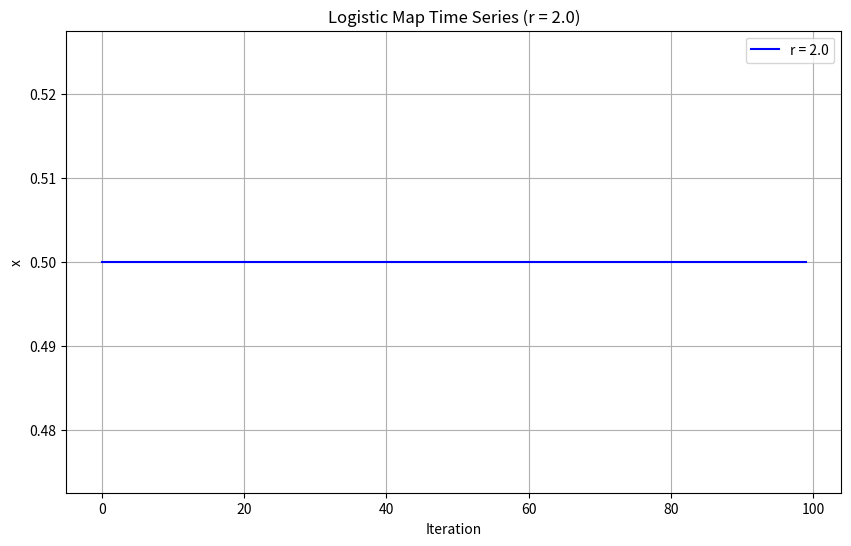
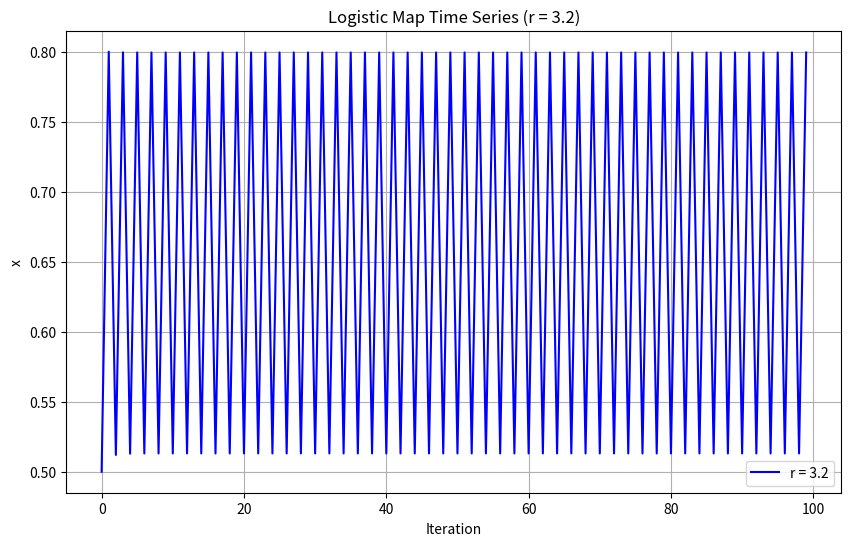
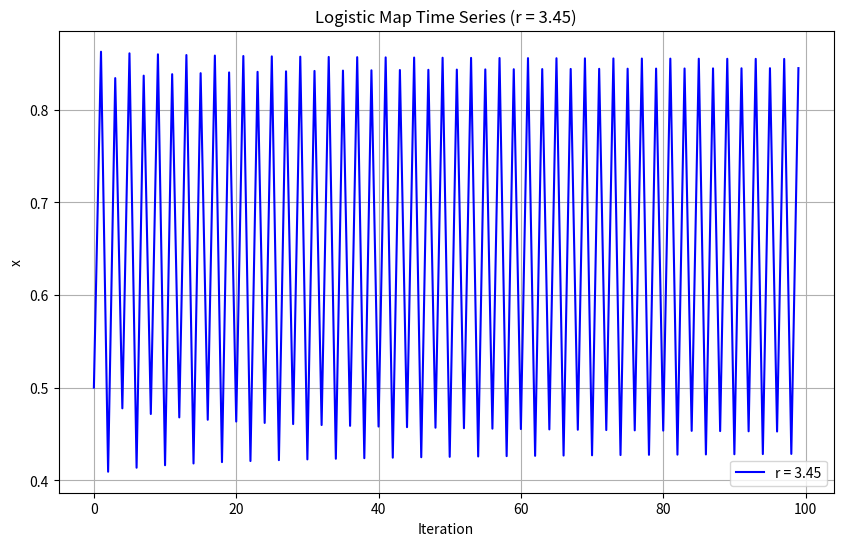
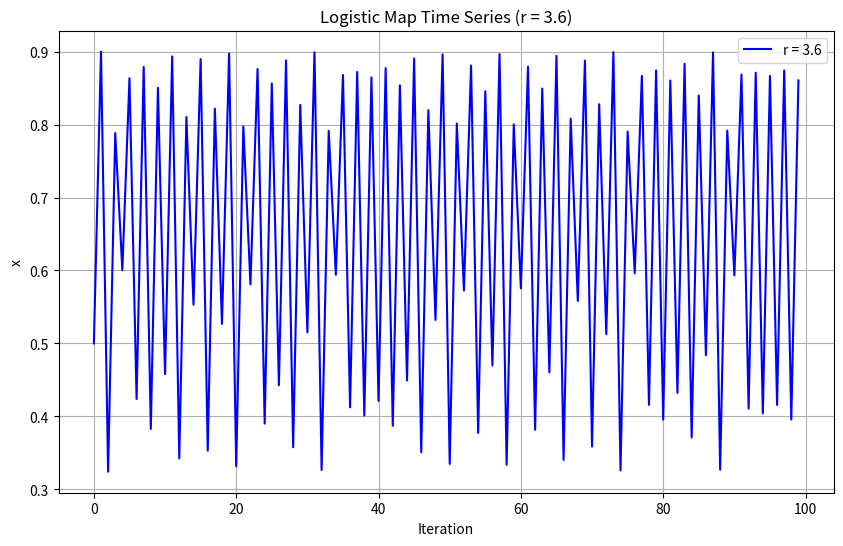
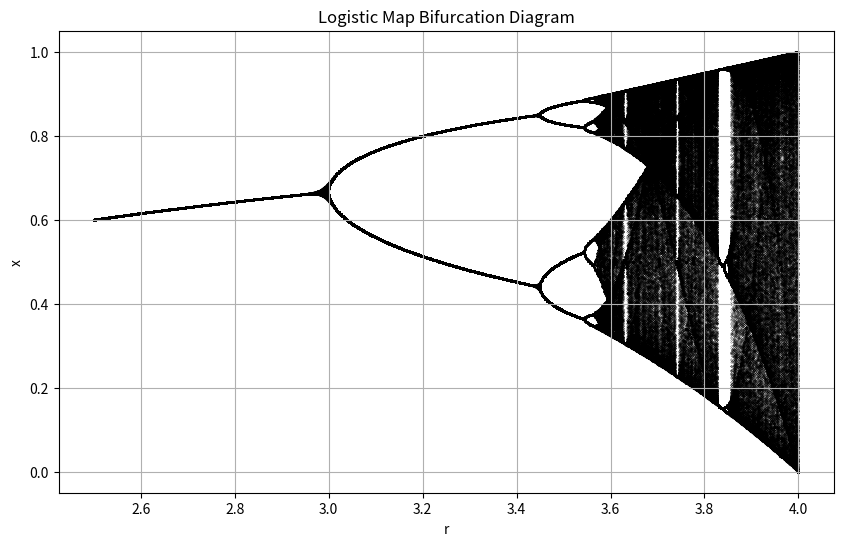

Generate these figures, in order, with matplotlib:
"""
Logistic Mapping and Chaos System Study
"""

import numpy as np
import matplotlib.pyplot as plt

def iterate_logistic(r, x0, n):
    """
    Iterate the Logistic map.

    Parameters:
        r: Growth rate parameter
        x0: Initial value
        n: Number of iterations

    Returns:
        x: Array of iterated values
    """
    x = np.zeros(n)
    x[0] = x0
    for i in range(1, n):
        x[i] = r * x[i-1] * (1 - x[i-1])
    return x

def plot_time_series(r, x0, n):
    """
    Plot the time series of the Logistic map.

    Parameters:
        r: Growth rate parameter
        x0: Initial value
        n: Number of iterations

    Returns:
        fig: matplotlib figure object
    """
    x = iterate_logistic(r, x0, n)
    fig, ax = plt.subplots(figsize=(10, 6))
    ax.plot(range(n), x, 'b-', label=f'r = {r}')
    ax.set_xlabel('Iteration')
    ax.set_ylabel('x')
    ax.set_title(f'Logistic Map Time Series (r = {r})')
    ax.legend()
    ax.grid(True)
    return fig

def plot_bifurcation(r_min, r_max, n_r, n_iterations, n_discard):
    """
    Plot the bifurcation diagram of the Logistic map.

    Parameters:
        r_min: Minimum value of r
        r_max: Maximum value of r
        n_r: Number of r values
        n_iterations: Number of iterations for each r
        n_discard: Number of initial iterations to discard for each r

    Returns:
        fig: matplotlib figure object
    """
    r_values = np.linspace(r_min, r_max, n_r)
    x_values = []
    
    for r in r_values:
        x = 0.5  # Initial value
        # Discard the first n_discard iterations
        for _ in range(n_discard):
            x = r * x * (1 - x)
        # Record the next n_iterations - n_discard iterations
        for _ in range(n_iterations - n_discard):
            x = r * x * (1 - x)
            x_values.append((r, x))
    
    r_values_plot, x_values_plot = zip(*x_values)
    
    fig, ax = plt.subplots(figsize=(10, 6))
    ax.scatter(r_values_plot, x_values_plot, s=0.1, c='k', marker='.')
    ax.set_xlabel('r')
    ax.set_ylabel('x')
    ax.set_title('Logistic Map Bifurcation Diagram')
    ax.grid(True)
    return fig

def main():
    """Main function"""
    # Time series analysis
    r_values = [2.0, 3.2, 3.45, 3.6]
    x0 = 0.5
    n = 100
    
    for r in r_values:
        fig = plot_time_series(r, x0, n)
        fig.savefig(f"logistic_r{r}.png", dpi=300)
        plt.close(fig)
    
    # Bifurcation diagram analysis
    fig = plot_bifurcation(2.5, 4.0, 1000, 1000, 100)
    fig.savefig("bifurcation.png", dpi=300)
    plt.close(fig)

if __name__ == "__main__":
    main()
